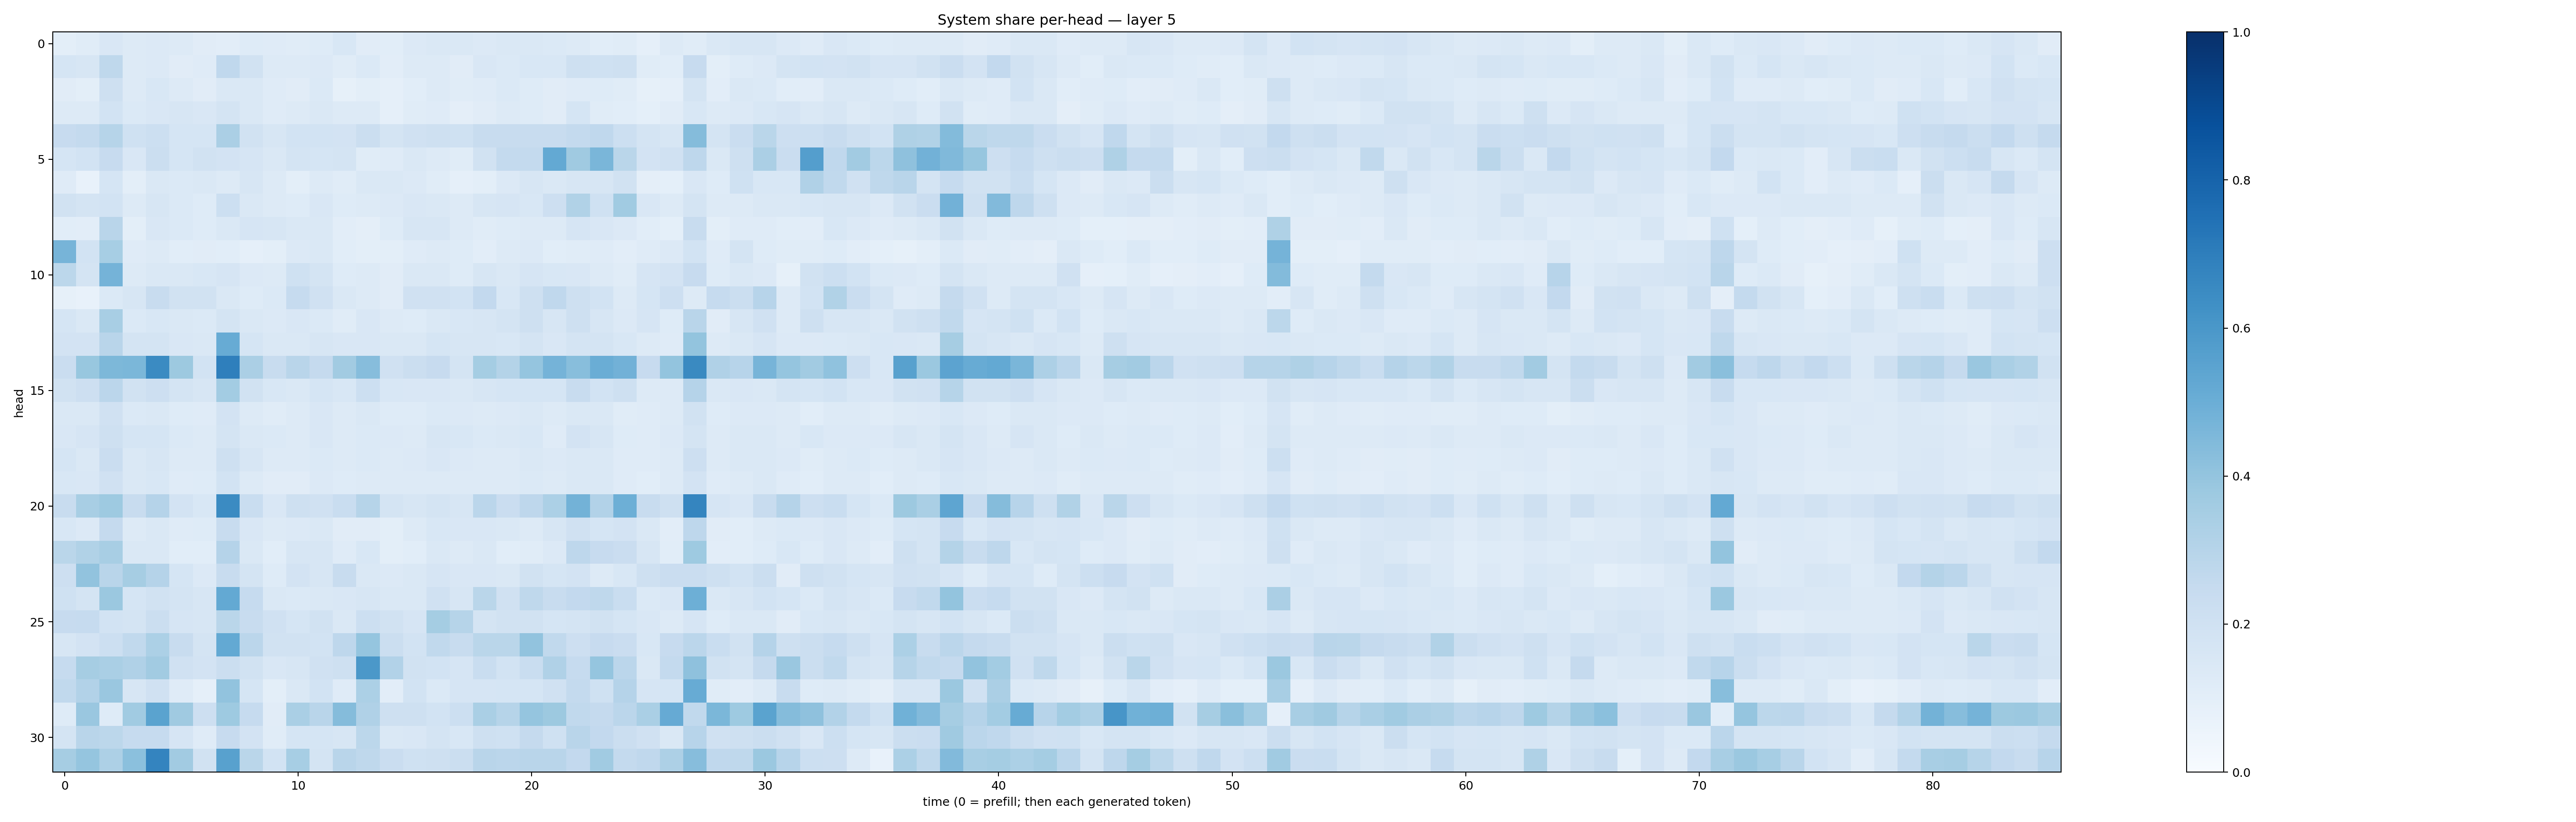

Values plotted in this chart, from the file beside it:
0.09971378, 0.11623189, 0.1486035, 0.12782793, 0.13327709, 0.12597157, 0.11136024, 0.10529815, 0.12419513, 0.117808245, 0.11485434, 0.124787085, 0.15425266, 0.11166614, 0.10586036, 0.13364294, 0.14542282, 0.14596595, 0.13316332, 0.14661421, 0.14087814, 0.13684855, 0.12772767, 0.10884092
0.1708, 0.1641, 0.2715, 0.1324, 0.1353, 0.1106, 0.119, 0.2682, 0.1889, 0.1284, 0.1261, 0.1333, 0.1133, 0.1391, 0.1032, 0.1251, 0.1305, 0.1128, 0.1521, 0.1384, 0.1553, 0.1557, 0.2032, 0.1992
0.1116, 0.09798, 0.2094, 0.1251, 0.154, 0.126, 0.1129, 0.1423, 0.1461, 0.1198, 0.1111, 0.1388, 0.08551, 0.09897, 0.08645, 0.109, 0.1278, 0.1136, 0.1198, 0.1404, 0.1236, 0.1133, 0.119, 0.1232
0.1286, 0.1288, 0.1856, 0.138, 0.1492, 0.1637, 0.151, 0.1759, 0.1441, 0.1174, 0.1251, 0.1462, 0.1314, 0.1258, 0.08865, 0.1159, 0.1195, 0.09756, 0.111, 0.1296, 0.1219, 0.1116, 0.1698, 0.1162
0.2446, 0.2575, 0.2999, 0.2006, 0.2151, 0.1719, 0.169, 0.3329, 0.1912, 0.1634, 0.1855, 0.1873, 0.1827, 0.2195, 0.1725, 0.1979, 0.2044, 0.2008, 0.2376, 0.2372, 0.2388, 0.2413, 0.2568, 0.268
0.1689, 0.1852, 0.2458, 0.1496, 0.2239, 0.1717, 0.1921, 0.1819, 0.1668, 0.1412, 0.1771, 0.1698, 0.1756, 0.116, 0.1193, 0.1413, 0.1255, 0.1154, 0.193, 0.2559, 0.2573, 0.5217, 0.3708, 0.4631
0.1174, 0.07568, 0.1696, 0.1005, 0.1446, 0.1376, 0.1436, 0.1308, 0.1609, 0.13, 0.1006, 0.1286, 0.1154, 0.1452, 0.141, 0.1344, 0.1145, 0.08666, 0.09858, 0.1339, 0.1626, 0.1474, 0.1574, 0.1631
0.1891, 0.1719, 0.1864, 0.1281, 0.158, 0.1397, 0.1241, 0.2161, 0.1425, 0.1271, 0.1232, 0.1494, 0.1234, 0.1272, 0.133, 0.1505, 0.142, 0.1285, 0.1604, 0.1641, 0.1529, 0.2127, 0.3156, 0.2027
0.108, 0.1047, 0.2903, 0.09772, 0.1521, 0.1372, 0.1238, 0.1484, 0.1643, 0.1613, 0.1436, 0.1454, 0.1051, 0.09734, 0.1236, 0.1572, 0.1582, 0.1309, 0.1152, 0.1216, 0.1251, 0.1291, 0.167, 0.1485
0.4703, 0.187, 0.3441, 0.1208, 0.1309, 0.1059, 0.1101, 0.1073, 0.08739, 0.09945, 0.1333, 0.1444, 0.1088, 0.0992, 0.1006, 0.1209, 0.132, 0.1245, 0.1048, 0.1309, 0.1348, 0.1084, 0.1137, 0.1208
0.2779, 0.1744, 0.4742, 0.1312, 0.141, 0.148, 0.1545, 0.1653, 0.1354, 0.131, 0.2029, 0.1776, 0.1234, 0.1281, 0.1126, 0.1475, 0.1481, 0.1238, 0.1595, 0.1468, 0.1675, 0.1527, 0.149, 0.1281
0.08582, 0.0771, 0.1391, 0.1637, 0.2411, 0.19, 0.1923, 0.148, 0.122, 0.139, 0.2492, 0.1976, 0.1445, 0.1263, 0.1099, 0.1981, 0.1976, 0.1868, 0.2598, 0.1535, 0.2064, 0.268, 0.207, 0.1842
0.169, 0.1426, 0.3418, 0.1369, 0.1532, 0.1421, 0.1373, 0.1775, 0.1446, 0.1356, 0.1508, 0.1381, 0.1165, 0.1517, 0.1325, 0.1214, 0.1464, 0.153, 0.1585, 0.1785, 0.2066, 0.1613, 0.2037, 0.1572
0.1812, 0.1833, 0.2892, 0.1743, 0.1753, 0.149, 0.1438, 0.5098, 0.171, 0.1416, 0.1455, 0.1583, 0.1495, 0.1488, 0.1454, 0.1426, 0.168, 0.1568, 0.1637, 0.1555, 0.1767, 0.1484, 0.1758, 0.1773
0.2279, 0.3888, 0.4557, 0.4591, 0.6485, 0.3758, 0.1853, 0.6939, 0.3355, 0.2349, 0.2923, 0.2503, 0.3621, 0.4335, 0.1984, 0.2227, 0.2446, 0.1786, 0.354, 0.3051, 0.3961, 0.4731, 0.427, 0.5005
0.1903, 0.2135, 0.285, 0.1953, 0.2119, 0.1738, 0.1621, 0.3593, 0.1903, 0.1553, 0.1482, 0.1688, 0.1548, 0.2181, 0.1543, 0.1495, 0.1523, 0.144, 0.1574, 0.1689, 0.168, 0.1696, 0.2412, 0.1836
0.1448, 0.1432, 0.1971, 0.1391, 0.144, 0.1245, 0.1192, 0.1835, 0.1268, 0.1171, 0.1323, 0.1499, 0.1271, 0.1429, 0.1249, 0.1237, 0.138, 0.1353, 0.1272, 0.1336, 0.1429, 0.1291, 0.1415, 0.1428
0.1492, 0.165, 0.2044, 0.1705, 0.1717, 0.1387, 0.1312, 0.1727, 0.1453, 0.1382, 0.1316, 0.1512, 0.1312, 0.139, 0.1342, 0.1274, 0.1627, 0.1538, 0.1368, 0.1482, 0.1526, 0.1207, 0.18, 0.1628
0.1681, 0.1455, 0.2288, 0.1469, 0.1637, 0.1322, 0.1298, 0.208, 0.1587, 0.1305, 0.1276, 0.1386, 0.1269, 0.1371, 0.1256, 0.1364, 0.1486, 0.1365, 0.1287, 0.1313, 0.1449, 0.1359, 0.1463, 0.1483
0.1531, 0.1485, 0.199, 0.143, 0.1525, 0.1208, 0.1243, 0.1849, 0.1303, 0.1128, 0.1117, 0.1334, 0.1228, 0.1258, 0.1254, 0.1274, 0.1321, 0.1306, 0.1309, 0.1295, 0.138, 0.1265, 0.1431, 0.1455
0.2406, 0.3426, 0.3748, 0.2389, 0.3013, 0.1828, 0.155, 0.6521, 0.2332, 0.1516, 0.208, 0.1975, 0.2331, 0.3001, 0.1767, 0.1571, 0.1773, 0.1596, 0.285, 0.2271, 0.2768, 0.3296, 0.48, 0.3117
0.1529, 0.1338, 0.2516, 0.129, 0.1461, 0.118, 0.1245, 0.2361, 0.1509, 0.1266, 0.1358, 0.1436, 0.1132, 0.113, 0.1006, 0.1267, 0.1549, 0.1515, 0.1493, 0.1407, 0.1327, 0.159, 0.1959, 0.1682
0.2863, 0.3143, 0.3426, 0.1466, 0.1429, 0.1075, 0.1093, 0.3008, 0.1459, 0.106, 0.1621, 0.1574, 0.1202, 0.156, 0.1003, 0.1091, 0.147, 0.1318, 0.1408, 0.1084, 0.1138, 0.1362, 0.2749, 0.2425
0.2119, 0.4044, 0.2906, 0.3481, 0.3015, 0.1694, 0.135, 0.2355, 0.1782, 0.1243, 0.1827, 0.1587, 0.2357, 0.1427, 0.1346, 0.1413, 0.1658, 0.152, 0.1506, 0.1442, 0.1952, 0.1686, 0.18, 0.1266
0.2027, 0.1773, 0.3828, 0.1704, 0.1893, 0.1732, 0.1563, 0.5205, 0.249, 0.1459, 0.1374, 0.1447, 0.1499, 0.1591, 0.142, 0.147, 0.1974, 0.1605, 0.287, 0.1986, 0.2728, 0.2371, 0.2592, 0.273
0.245, 0.2466, 0.1845, 0.1759, 0.219, 0.1674, 0.1613, 0.2871, 0.2355, 0.1974, 0.1711, 0.1951, 0.1441, 0.2153, 0.195, 0.1641, 0.3536, 0.2992, 0.177, 0.1918, 0.1898, 0.1709, 0.1795, 0.189
0.1593, 0.1825, 0.2178, 0.2649, 0.3281, 0.239, 0.1745, 0.5225, 0.2822, 0.1904, 0.1876, 0.1845, 0.2756, 0.3959, 0.2196, 0.1847, 0.2636, 0.2402, 0.2858, 0.289, 0.4047, 0.265, 0.2127, 0.2451
0.2464, 0.3507, 0.3397, 0.3198, 0.3629, 0.1988, 0.1799, 0.2216, 0.1896, 0.1519, 0.158, 0.1962, 0.2052, 0.5952, 0.3113, 0.1919, 0.1854, 0.1677, 0.2324, 0.1857, 0.2326, 0.3183, 0.2495, 0.3966
0.2624, 0.3089, 0.3866, 0.1577, 0.1985, 0.1206, 0.08804, 0.4042, 0.1705, 0.09928, 0.141, 0.1845, 0.1183, 0.331, 0.1041, 0.1857, 0.1394, 0.166, 0.1657, 0.1691, 0.1715, 0.1992, 0.257, 0.1998
0.1238, 0.3835, 0.1231, 0.3639, 0.5475, 0.3674, 0.2118, 0.3734, 0.2478, 0.1102, 0.3386, 0.2901, 0.4357, 0.3175, 0.2058, 0.2041, 0.1866, 0.2186, 0.3391, 0.298, 0.3972, 0.3774, 0.2623, 0.2516
0.179, 0.2909, 0.2808, 0.2475, 0.247, 0.1654, 0.1204, 0.2451, 0.1822, 0.1171, 0.1702, 0.1712, 0.159, 0.2805, 0.1412, 0.1491, 0.1744, 0.1533, 0.2064, 0.1998, 0.2533, 0.2025, 0.2928, 0.2588
0.3498, 0.3978, 0.3279, 0.4215, 0.674, 0.3597, 0.1903, 0.5578, 0.2867, 0.1858, 0.3447, 0.1726, 0.2929, 0.2732, 0.2301, 0.2009, 0.207, 0.2202, 0.2924, 0.2834, 0.2919, 0.2924, 0.2611, 0.3646
